Labelled photos from "split", an image-classification folder in dalayne95/harmful-algal-bloom-detection. The possible labels are: algae, not algae.

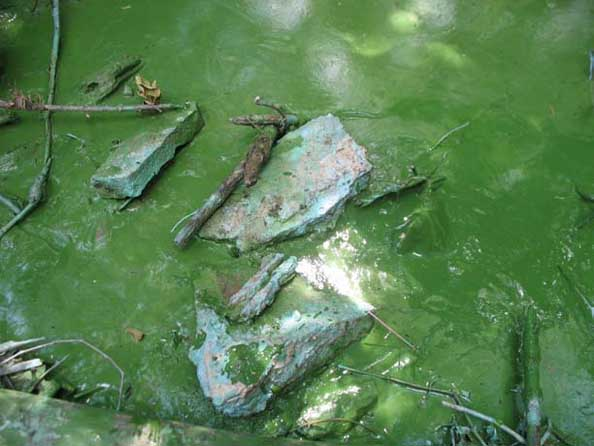
Label: algae

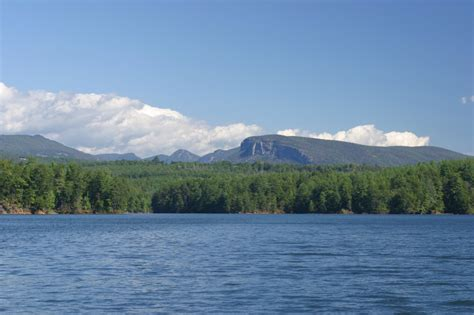
Label: not algae

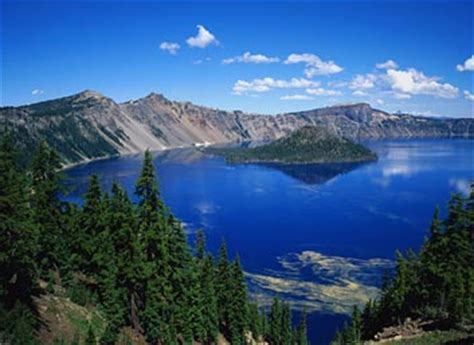
Label: not algae

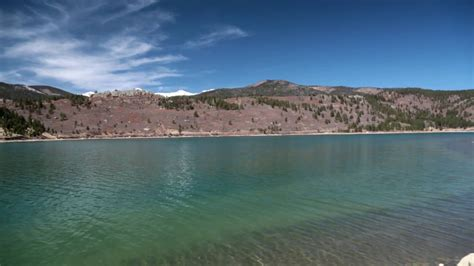
Label: not algae

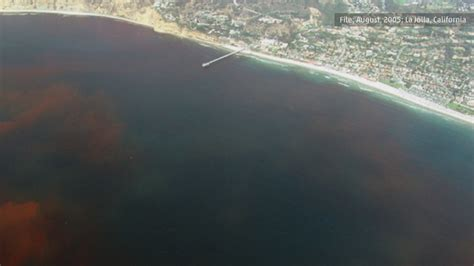
Label: algae

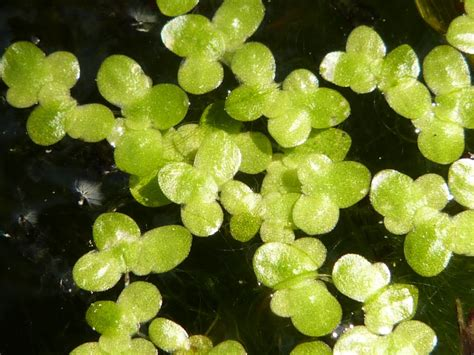
Label: algae
